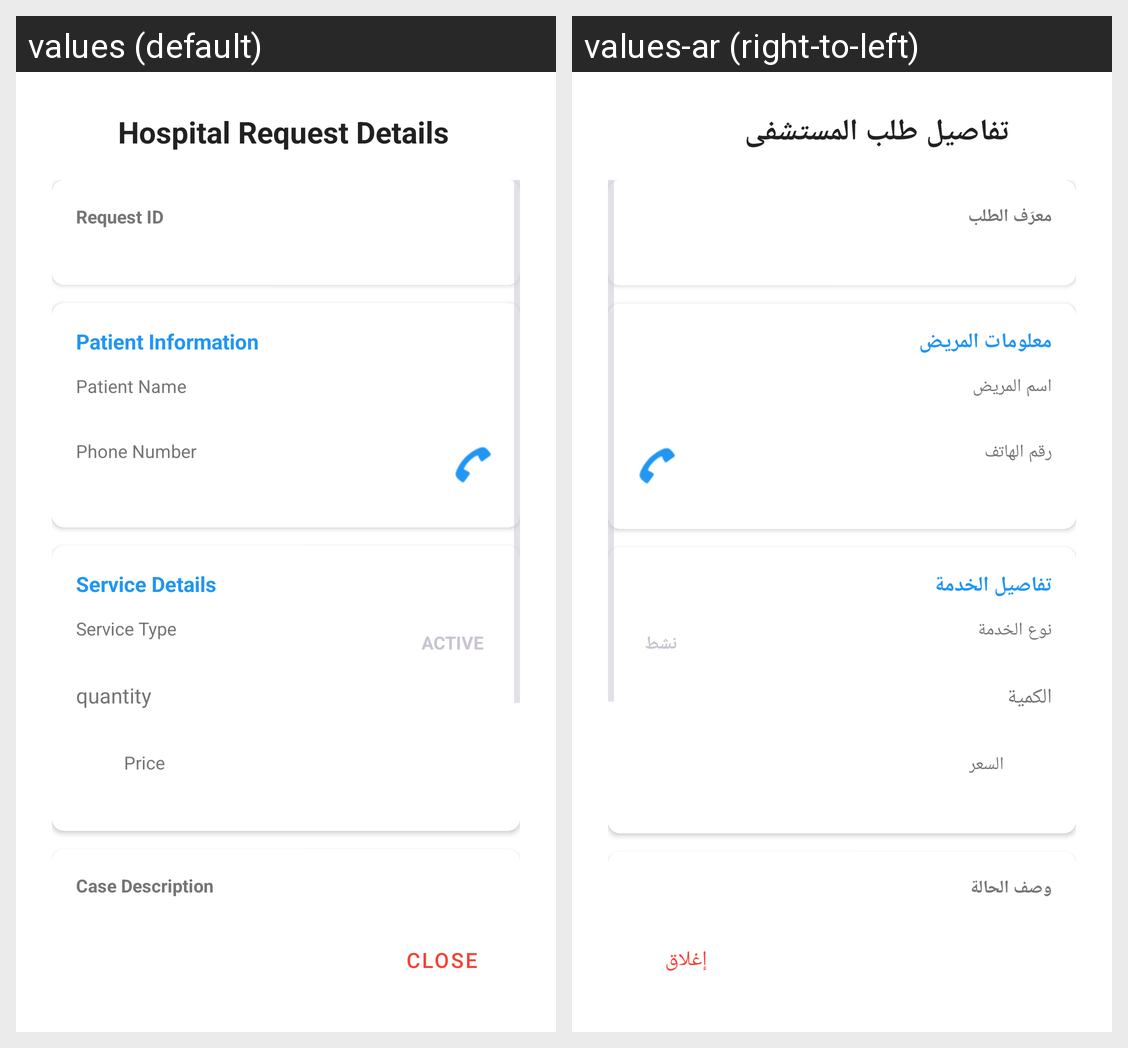

Locale-by-locale string values for the Android screen shown in this grid:
Android screen res/layout/fragment_show_person_request_details_dialog_sheet.xml rendered under 2 locales, left to right: values (default), values-ar (right-to-left). Device: Nexus 5 (rendered at 1080×1920; each locale shown at half size, 540×960, under a caption strip naming it); theme Theme.CareCallApp.
Strings drawn on this screen, with the default value and each locale's value (text and hints the layout hard-codes, and strings that could not be matched under every locale, appear in the picture but are not listed):

hospital_request_details
  values: Hospital Request Details
  values-ar: تفاصيل طلب المستشفى

request_id
  values: Request ID
  values-ar: معرّف الطلب

patient_information
  values: Patient Information
  values-ar: معلومات المريض

patient_name
  values: Patient Name
  values-ar: اسم المريض

phone_number
  values: Phone Number
  values-ar: رقم الهاتف

service_details
  values: Service Details
  values-ar: تفاصيل الخدمة

service_type
  values: Service Type
  values-ar: نوع الخدمة

active
  values: ACTIVE
  values-ar: نشط

quantity
  values: quantity
  values-ar: الكمية

price
  values: Price
  values-ar: السعر

case_description
  values: Case Description
  values-ar: وصف الحالة

close
  values: Close
  values-ar: إغلاق
